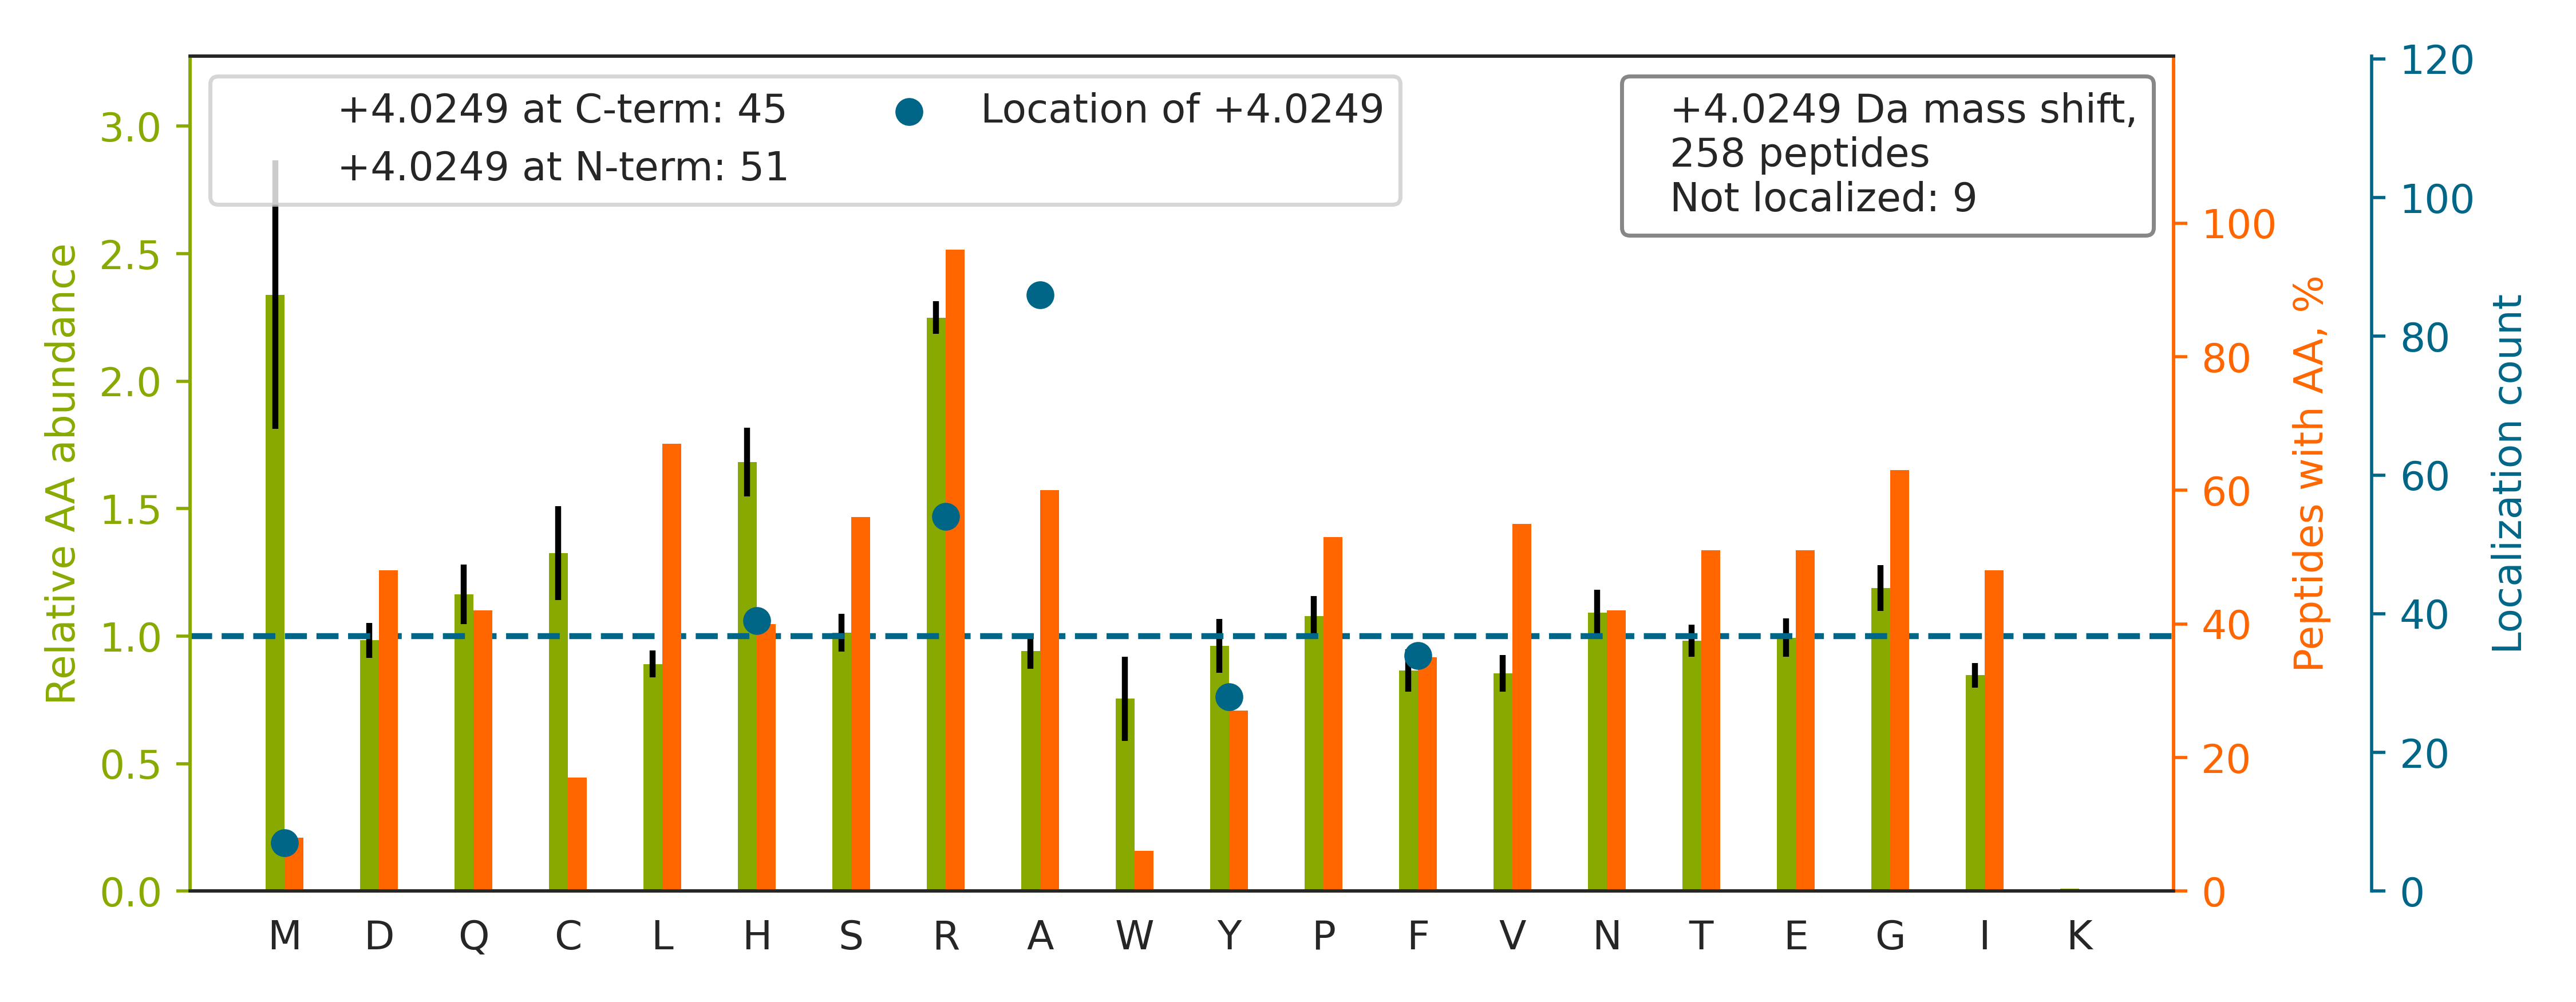

Source data for this figure (header and first rows):
top isoform	localization score	spectrum
STA[+4]GDTHLGGEDFDNR	0.9899	140718_Yoshiki_HEK_T2KO_TCL_VVA050614_2h…
LGDVY[+4]VNDAFGTAHR	0.989	140718_Yoshiki_HEK_T2KO_TCL_VVA050614_2h…
NLLH[+4]VTDTGVGMTR	1	140718_Yoshiki_HEK_T2KO_TCL_VVA050614_2h…
NM[+4]GGPYGGGNYGPGGSGGSGGYGGR	1	140718_Yoshiki_HEK_T2KO_TCL_VVA050614_2h…
H[+4]PLVPNQGDHSAHLPRPQQHFLPNQAHQGDHYR	1	140718_Yoshiki_HEK_T2KO_TCL_VVA050614_2h…
SSGGR[+4]EDLESSGLQR	1	140718_Yoshiki_HEK_T2KO_TCL_VVA050614_2h…
H[+4]LEINPDHSIIETLR	1	140718_Yoshiki_HEK_T2KO_TCL_VVA050614_2h…
H[+4]WILPQDYDHAQAEAR	0.93	140718_Yoshiki_HEK_T2KO_TCL_VVA050614_2h…
LQMEAPH[+4]IIVGTPGR	0.5433	140718_Yoshiki_HEK_T2KO_TCL_VVA050614_2h…
SDSF[+4]ENPVLQQHFR	0.442	140718_Yoshiki_HEK_T2KO_TCL_VVA050614_2h…
HGSYEDAVHSGA[+4]LND	0.9186	140718_Yoshiki_HEK_T2KO_TCL_VVA050614_2h…
H[+4]DGYGSHGPLLPLPSR	0.9969	140718_Yoshiki_HEK_T2KO_TCL_VVA050614_2h…
HYNGEAYEDDEHHPR		140718_Yoshiki_HEK_T2KO_TCL_VVA050614_2h…
TGTITTFEHAHNMR		140718_Yoshiki_HEK_T2KO_TCL_VVA050614_2h…
TLA[+4]YLLPAIVHINHQPYLER	0.8767	140718_Yoshiki_HEK_T2KO_TCL_VVA050614_2h…
DCGA[+4]TWVVLGHSER	1	140718_Yoshiki_HEK_T2KO_TCL_VVA050614_2h…
A[+4]VTEQGHELSNEER	0.03767	140718_Yoshiki_HEK_T2KO_TCL_VVA050614_2h…
SSGPTSLF[+4]AVTVAPPGAR	0.9052	140718_Yoshiki_HEK_T2KO_TCL_VVA050614_2h…
NQGGY[+4]GGSSSSSSYGSGR	1	140718_Yoshiki_HEK_T2KO_TCL_VVA050614_2h…
ELSIH[+4]FVPGSCR	0.9752	140718_Yoshiki_HEK_T2KO_TCL_VVA050614_2h…
HHYEQQQEDLAR[+4]	0.03749	140718_Yoshiki_HEK_T2KO_TCL_VVA050614_2h…
YHTVNGHNCEVR		140718_Yoshiki_HEK_T2KO_TCL_VVA050614_2h…
YNEQHVPGSPF[+4]TAR	0.0345	140718_Yoshiki_HEK_T2KO_TCL_VVA050614_2h…
H[+4]LEINPDHPIVETLR	1	140718_Yoshiki_HEK_T2KO_TCL_VVA050614_2h…
IWHHTFYNELR[+4]	0.1026	140718_Yoshiki_HEK_T2KO_TCL_VVA050614_2h…
LA[+4]SQGDSISSQLGPIHPPPR	1.0	140718_Yoshiki_HEK_T2KO_TCL_VVA050614_2h…
SQIH[+4]DIVLVGGSTR	0.9997	140718_Yoshiki_HEK_T2KO_TCL_VVA050614_2h…
THFDYQF[+4]GYR	0.8439	140718_Yoshiki_HEK_T2KO_TCL_VVA050614_2h…
SSPCIH[+4]YFTGTPDPSR	0.05641	140718_Yoshiki_HEK_T2KO_TCL_VVA050614_2h…
EAYPGDVFYLHSR		140718_Yoshiki_HEK_T2KO_TCL_VVA050614_2h…
Y[+4]GYTHLSTGDLLR	0.7117	140718_Yoshiki_HEK_T2KO_TCL_VVA050614_2h…
SQLLGSAHEVQR[+4]	0.004052	140718_Yoshiki_HEK_T2KO_TCL_VVA050614_2h…
VH[+4]IYHHTGNNTFR	0.8926	140718_Yoshiki_HEK_T2KO_TCL_VVA050614_2h…
Y[+4]LDEDTIYHLQPSGR	0.9465	140718_Yoshiki_HEK_T2KO_TCL_VVA050614_2h…
GGGGPGGGGPGGGSAGGPSQPPGGGGPGIR[+4]	1.0	140718_Yoshiki_HEK_T2KO_TCL_VVA050614_2h…
H[+4]FYTFTNEHHR	0.7837	140718_Yoshiki_HEK_T2KO_TCL_VVA050614_2h…
NCWQNY[+4]LDFHR	0.991	140718_Yoshiki_HEK_T2KO_TCL_VVA050614_2h…
YVATLGVEVHPLVFHTNR		140718_Yoshiki_HEK_T2KO_TCL_VVA050614_2h…
SH[+4]LLNCCPHDVLSGTR	0.999	140718_Yoshiki_HEK_T2KO_TCL_VVA050614_2h…
SY[+4]ELPDGQVITIGNER	1.0	140718_Yoshiki_HEK_T2KO_TCL_VVA050614_2h…
LH[+4]FFMPGFAPLTSR	0.07864	140718_Yoshiki_HEK_T2KO_TCL_VVA050614_2h…
A[+4]SGQAFELILSPR	1	140718_Yoshiki_HEK_T2KO_TCL_VVA050614_2h…
Y[+4]GEAGEGPGWGGAHPR	0.07685	140718_Yoshiki_HEK_T2KO_TCL_VVA050614_2h…
LGCH[+4]PQTGFADIQGHPFFR	1	140718_Yoshiki_HEK_T2KO_TCL_VVA050614_2h…
GSTA[+4]PVGGGAFPTIVER	1	140718_Yoshiki_HEK_T2KO_TCL_VVA050614_2h…
A[+4]VTEQGAELSNEER	1	140718_Yoshiki_HEK_T2KO_TCL_VVA050614_2h…
GASQA[+4]GMTGYGMPR	0.9741	140718_Yoshiki_HEK_T2KO_TCL_VVA050614_2h…
EILGTA[+4]QSVGCNVDGR	1	140718_Yoshiki_HEK_T2KO_TCL_VVA050614_2h…
SH[+4]EGETAYIR	0.9984	140718_Yoshiki_HEK_T2KO_TCL_VVA050614_2h…
LFQECCPH[+4]STDR	0.07373	140718_Yoshiki_HEK_T2KO_TCL_VVA050614_2h…
TH[+4]VTHHPISDHEATLR	0.9169	140718_Yoshiki_HEK_T2KO_TCL_VVA050614_2h…
A[+4]LVADSHPESER	0.8834	140718_Yoshiki_HEK_T2KO_TCL_VVA050614_2h…
ICDQWDA[+4]LGSLTHSR	1	140718_Yoshiki_HEK_T2KO_TCL_VVA050614_2h…
NEA[+4]IQAAHDAVAQEGQCR	0.9999	140718_Yoshiki_HEK_T2KO_TCL_VVA050614_2h…
LGVIEDH[+4]SNR	0.06082	140718_Yoshiki_HEK_T2KO_TCL_VVA050614_2h…
TTHF[+4]VEGGDAGNREDQINR	0.7559	140718_Yoshiki_HEK_T2KO_TCL_VVA050614_2h…
EVY[+4]QQQQYGSGGR	1	140718_Yoshiki_HEK_T2KO_TCL_VVA050614_2h…
A[+4]CQSIYPLHDVFVR	0.5143	140718_Yoshiki_HEK_T2KO_TCL_VVA050614_2h…
LDR[+4]ETEELHHDR	0.9996	140718_Yoshiki_HEK_T2KO_TCL_VVA050614_2h…
ALPA[+4]VQQNNLDEDLIR	1	140718_Yoshiki_HEK_T2KO_TCL_VVA050614_2h…
... 198 more rows
